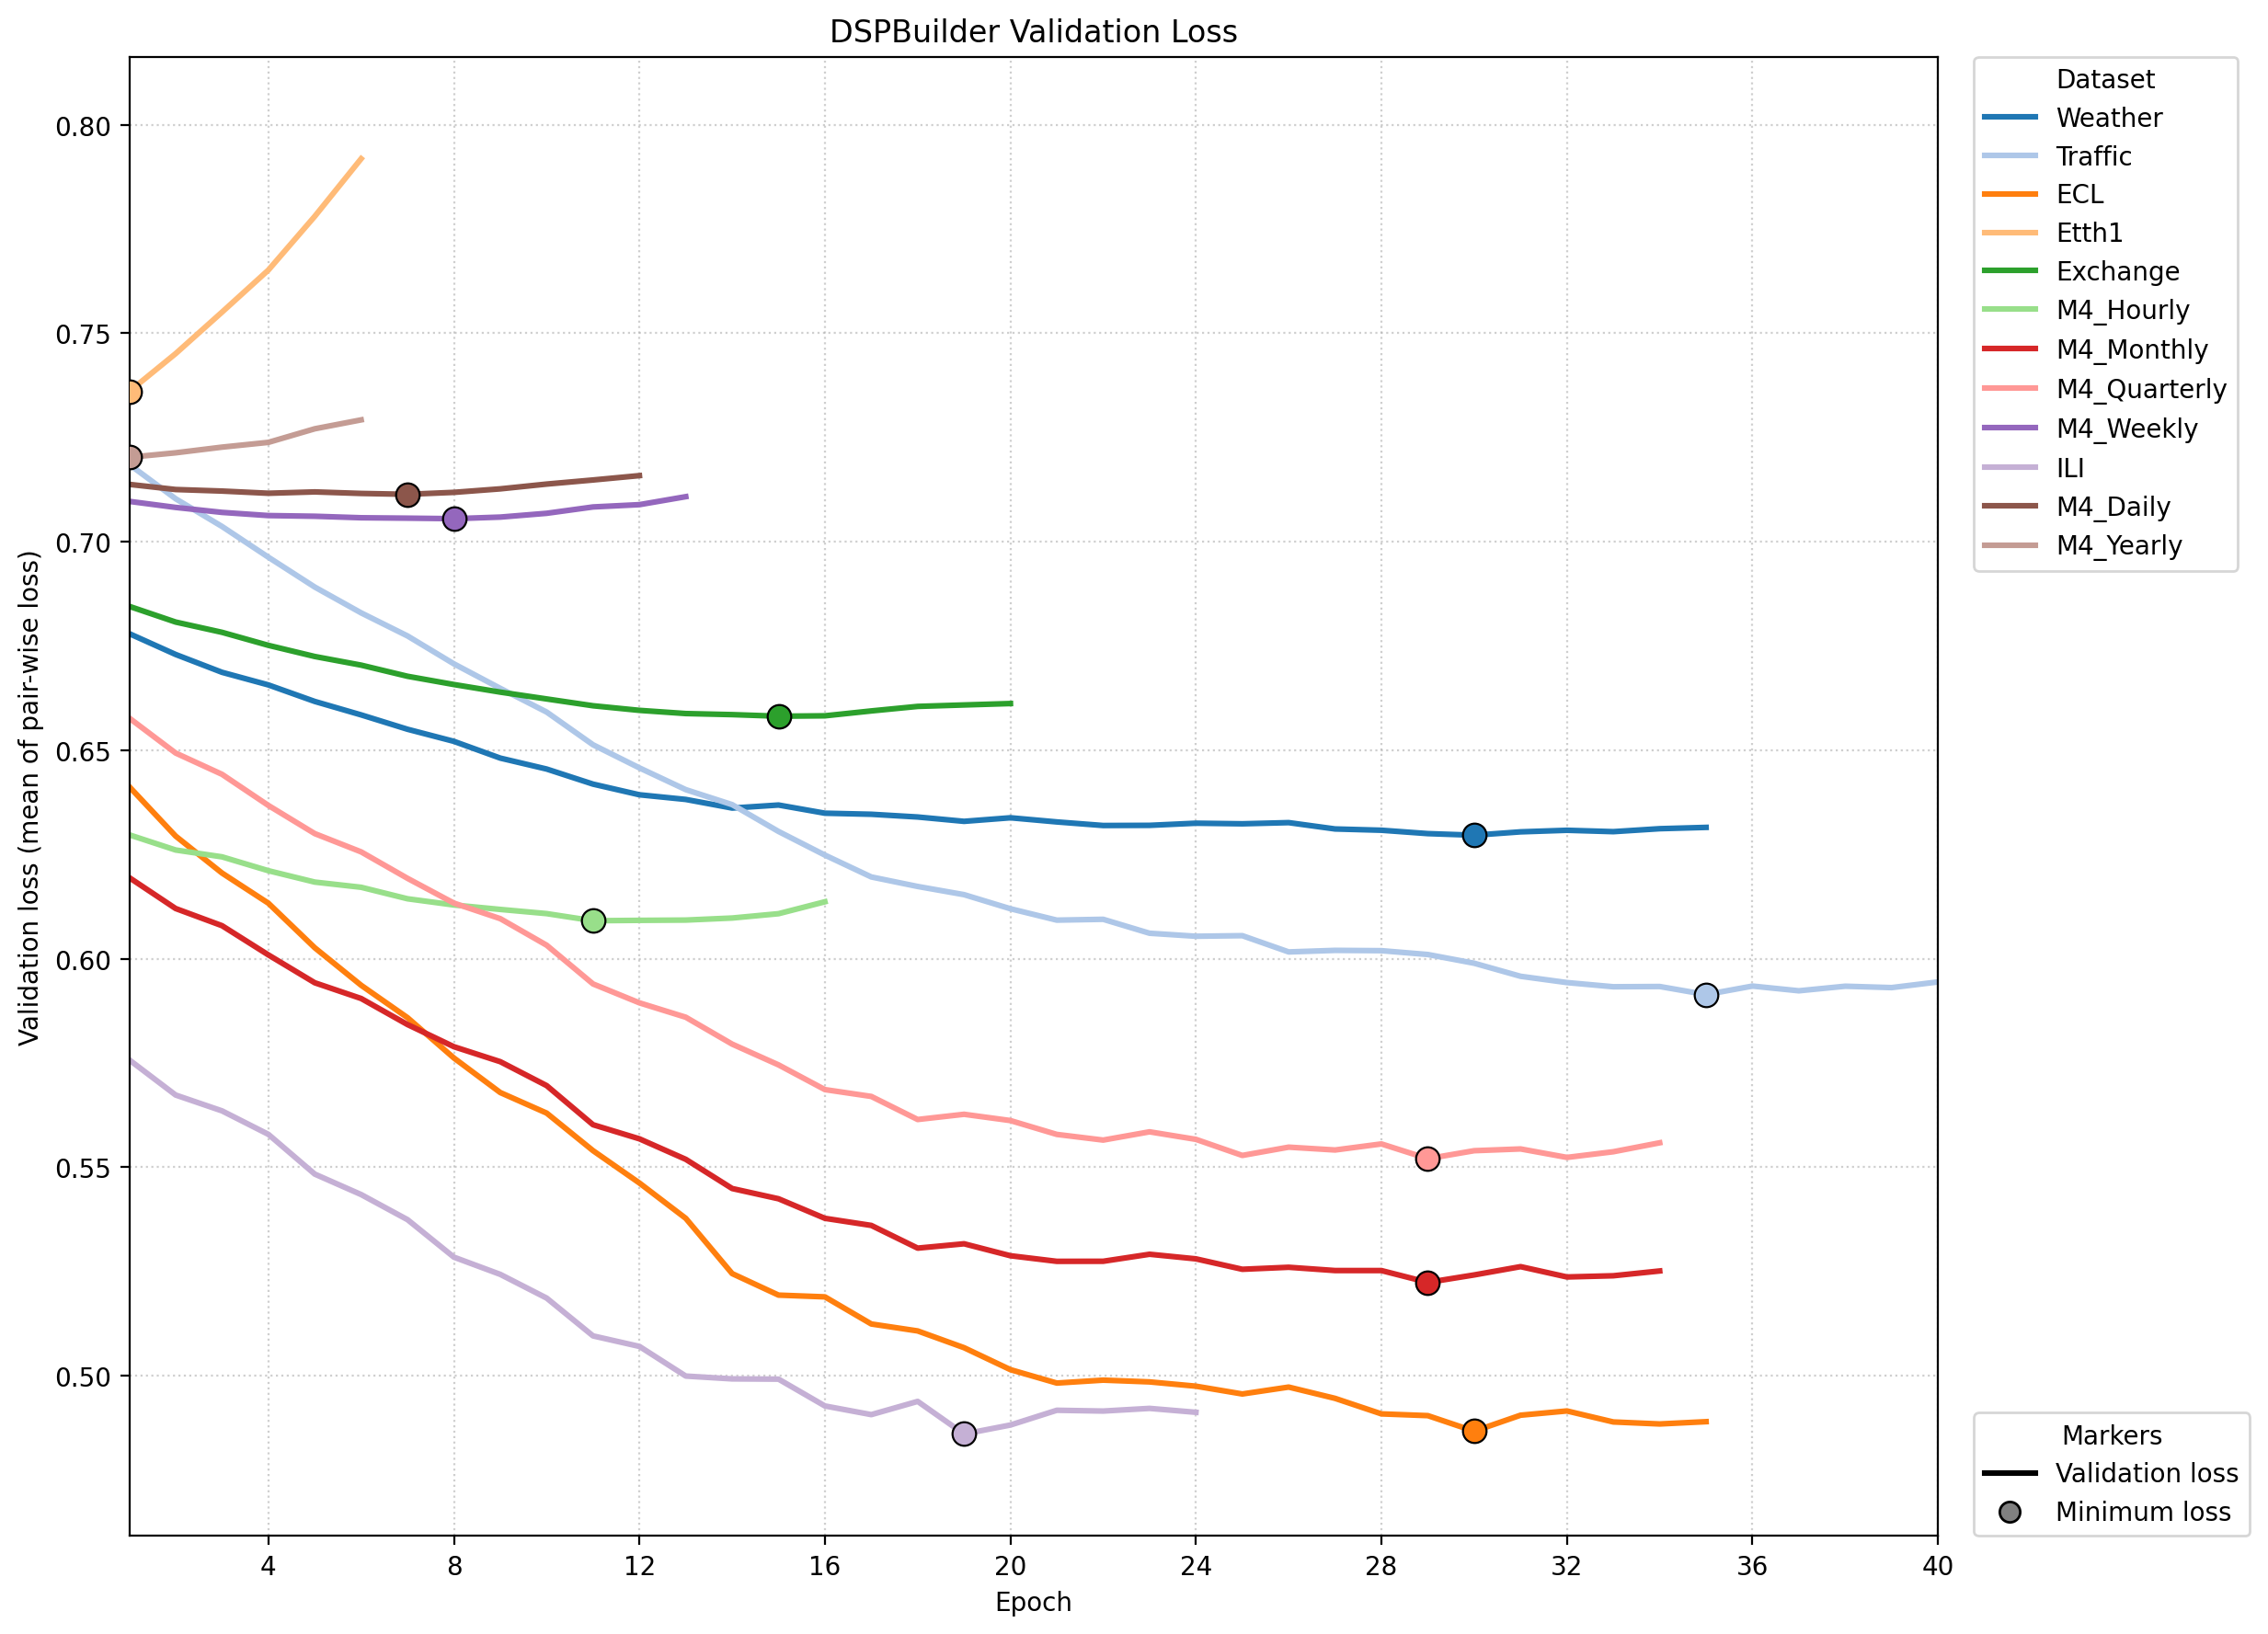

The data file committed next to this chart (first rows):
dataset, validation_dir, run_dir, epoch, val_loss, early_stopping_counter, valid_log_path
Weather, 01_val_Weather, dspbuilder_meta_20260415_204151, 1, 0.678, 0, /data/Time-Series-Library/meta_checkpoin…
Weather, 01_val_Weather, dspbuilder_meta_20260415_204151, 2, 0.673, 0, /data/Time-Series-Library/meta_checkpoin…
Weather, 01_val_Weather, dspbuilder_meta_20260415_204151, 3, 0.6687, 0, /data/Time-Series-Library/meta_checkpoin…
Weather, 01_val_Weather, dspbuilder_meta_20260415_204151, 4, 0.6657, 0, /data/Time-Series-Library/meta_checkpoin…
Weather, 01_val_Weather, dspbuilder_meta_20260415_204151, 5, 0.6617, 0, /data/Time-Series-Library/meta_checkpoin…
Weather, 01_val_Weather, dspbuilder_meta_20260415_204151, 6, 0.6585, 0, /data/Time-Series-Library/meta_checkpoin…
Weather, 01_val_Weather, dspbuilder_meta_20260415_204151, 7, 0.655, 0, /data/Time-Series-Library/meta_checkpoin…
Weather, 01_val_Weather, dspbuilder_meta_20260415_204151, 8, 0.6521, 0, /data/Time-Series-Library/meta_checkpoin…
Weather, 01_val_Weather, dspbuilder_meta_20260415_204151, 9, 0.6481, 0, /data/Time-Series-Library/meta_checkpoin…
Weather, 01_val_Weather, dspbuilder_meta_20260415_204151, 10, 0.6455, 0, /data/Time-Series-Library/meta_checkpoin…
Weather, 01_val_Weather, dspbuilder_meta_20260415_204151, 11, 0.6419, 0, /data/Time-Series-Library/meta_checkpoin…
Weather, 01_val_Weather, dspbuilder_meta_20260415_204151, 12, 0.6393, 0, /data/Time-Series-Library/meta_checkpoin…
Weather, 01_val_Weather, dspbuilder_meta_20260415_204151, 13, 0.6382, 0, /data/Time-Series-Library/meta_checkpoin…
Weather, 01_val_Weather, dspbuilder_meta_20260415_204151, 14, 0.6361, 0, /data/Time-Series-Library/meta_checkpoin…
Weather, 01_val_Weather, dspbuilder_meta_20260415_204151, 15, 0.6369, 1, /data/Time-Series-Library/meta_checkpoin…
Weather, 01_val_Weather, dspbuilder_meta_20260415_204151, 16, 0.6349, 0, /data/Time-Series-Library/meta_checkpoin…
Weather, 01_val_Weather, dspbuilder_meta_20260415_204151, 17, 0.6346, 0, /data/Time-Series-Library/meta_checkpoin…
Weather, 01_val_Weather, dspbuilder_meta_20260415_204151, 18, 0.634, 0, /data/Time-Series-Library/meta_checkpoin…
Weather, 01_val_Weather, dspbuilder_meta_20260415_204151, 19, 0.6329, 0, /data/Time-Series-Library/meta_checkpoin…
Weather, 01_val_Weather, dspbuilder_meta_20260415_204151, 20, 0.6338, 1, /data/Time-Series-Library/meta_checkpoin…
Weather, 01_val_Weather, dspbuilder_meta_20260415_204151, 21, 0.6328, 0, /data/Time-Series-Library/meta_checkpoin…
Weather, 01_val_Weather, dspbuilder_meta_20260415_204151, 22, 0.6319, 0, /data/Time-Series-Library/meta_checkpoin…
Weather, 01_val_Weather, dspbuilder_meta_20260415_204151, 23, 0.632, 1, /data/Time-Series-Library/meta_checkpoin…
Weather, 01_val_Weather, dspbuilder_meta_20260415_204151, 24, 0.6325, 2, /data/Time-Series-Library/meta_checkpoin…
Weather, 01_val_Weather, dspbuilder_meta_20260415_204151, 25, 0.6324, 3, /data/Time-Series-Library/meta_checkpoin…
Weather, 01_val_Weather, dspbuilder_meta_20260415_204151, 26, 0.6326, 4, /data/Time-Series-Library/meta_checkpoin…
Weather, 01_val_Weather, dspbuilder_meta_20260415_204151, 27, 0.6311, 0, /data/Time-Series-Library/meta_checkpoin…
Weather, 01_val_Weather, dspbuilder_meta_20260415_204151, 28, 0.6308, 0, /data/Time-Series-Library/meta_checkpoin…
Weather, 01_val_Weather, dspbuilder_meta_20260415_204151, 29, 0.63, 0, /data/Time-Series-Library/meta_checkpoin…
Weather, 01_val_Weather, dspbuilder_meta_20260415_204151, 30, 0.6296, 0, /data/Time-Series-Library/meta_checkpoin…
Weather, 01_val_Weather, dspbuilder_meta_20260415_204151, 31, 0.6304, 1, /data/Time-Series-Library/meta_checkpoin…
Weather, 01_val_Weather, dspbuilder_meta_20260415_204151, 32, 0.6308, 2, /data/Time-Series-Library/meta_checkpoin…
Weather, 01_val_Weather, dspbuilder_meta_20260415_204151, 33, 0.6305, 3, /data/Time-Series-Library/meta_checkpoin…
Weather, 01_val_Weather, dspbuilder_meta_20260415_204151, 34, 0.6312, 4, /data/Time-Series-Library/meta_checkpoin…
Weather, 01_val_Weather, dspbuilder_meta_20260415_204151, 35, 0.6315, 5, /data/Time-Series-Library/meta_checkpoin…
Traffic, 02_val_Traffic, dspbuilder_meta_20260415_204230, 1, 0.7185, 0, /data/Time-Series-Library/meta_checkpoin…
Traffic, 02_val_Traffic, dspbuilder_meta_20260415_204230, 2, 0.7103, 0, /data/Time-Series-Library/meta_checkpoin…
Traffic, 02_val_Traffic, dspbuilder_meta_20260415_204230, 3, 0.7037, 0, /data/Time-Series-Library/meta_checkpoin…
Traffic, 02_val_Traffic, dspbuilder_meta_20260415_204230, 4, 0.6963, 0, /data/Time-Series-Library/meta_checkpoin…
Traffic, 02_val_Traffic, dspbuilder_meta_20260415_204230, 5, 0.6891, 0, /data/Time-Series-Library/meta_checkpoin…
Traffic, 02_val_Traffic, dspbuilder_meta_20260415_204230, 6, 0.6829, 0, /data/Time-Series-Library/meta_checkpoin…
Traffic, 02_val_Traffic, dspbuilder_meta_20260415_204230, 7, 0.6774, 0, /data/Time-Series-Library/meta_checkpoin…
Traffic, 02_val_Traffic, dspbuilder_meta_20260415_204230, 8, 0.6707, 0, /data/Time-Series-Library/meta_checkpoin…
Traffic, 02_val_Traffic, dspbuilder_meta_20260415_204230, 9, 0.6648, 0, /data/Time-Series-Library/meta_checkpoin…
Traffic, 02_val_Traffic, dspbuilder_meta_20260415_204230, 10, 0.6592, 0, /data/Time-Series-Library/meta_checkpoin…
Traffic, 02_val_Traffic, dspbuilder_meta_20260415_204230, 11, 0.6513, 0, /data/Time-Series-Library/meta_checkpoin…
Traffic, 02_val_Traffic, dspbuilder_meta_20260415_204230, 12, 0.6458, 0, /data/Time-Series-Library/meta_checkpoin…
Traffic, 02_val_Traffic, dspbuilder_meta_20260415_204230, 13, 0.6405, 0, /data/Time-Series-Library/meta_checkpoin…
Traffic, 02_val_Traffic, dspbuilder_meta_20260415_204230, 14, 0.637, 0, /data/Time-Series-Library/meta_checkpoin…
Traffic, 02_val_Traffic, dspbuilder_meta_20260415_204230, 15, 0.6305, 0, /data/Time-Series-Library/meta_checkpoin…
Traffic, 02_val_Traffic, dspbuilder_meta_20260415_204230, 16, 0.6249, 0, /data/Time-Series-Library/meta_checkpoin…
Traffic, 02_val_Traffic, dspbuilder_meta_20260415_204230, 17, 0.6196, 0, /data/Time-Series-Library/meta_checkpoin…
Traffic, 02_val_Traffic, dspbuilder_meta_20260415_204230, 18, 0.6173, 0, /data/Time-Series-Library/meta_checkpoin…
Traffic, 02_val_Traffic, dspbuilder_meta_20260415_204230, 19, 0.6154, 0, /data/Time-Series-Library/meta_checkpoin…
Traffic, 02_val_Traffic, dspbuilder_meta_20260415_204230, 20, 0.612, 0, /data/Time-Series-Library/meta_checkpoin…
Traffic, 02_val_Traffic, dspbuilder_meta_20260415_204230, 21, 0.6093, 0, /data/Time-Series-Library/meta_checkpoin…
Traffic, 02_val_Traffic, dspbuilder_meta_20260415_204230, 22, 0.6095, 1, /data/Time-Series-Library/meta_checkpoin…
Traffic, 02_val_Traffic, dspbuilder_meta_20260415_204230, 23, 0.6061, 0, /data/Time-Series-Library/meta_checkpoin…
Traffic, 02_val_Traffic, dspbuilder_meta_20260415_204230, 24, 0.6054, 0, /data/Time-Series-Library/meta_checkpoin…
Traffic, 02_val_Traffic, dspbuilder_meta_20260415_204230, 25, 0.6055, 1, /data/Time-Series-Library/meta_checkpoin…
... 215 more rows
